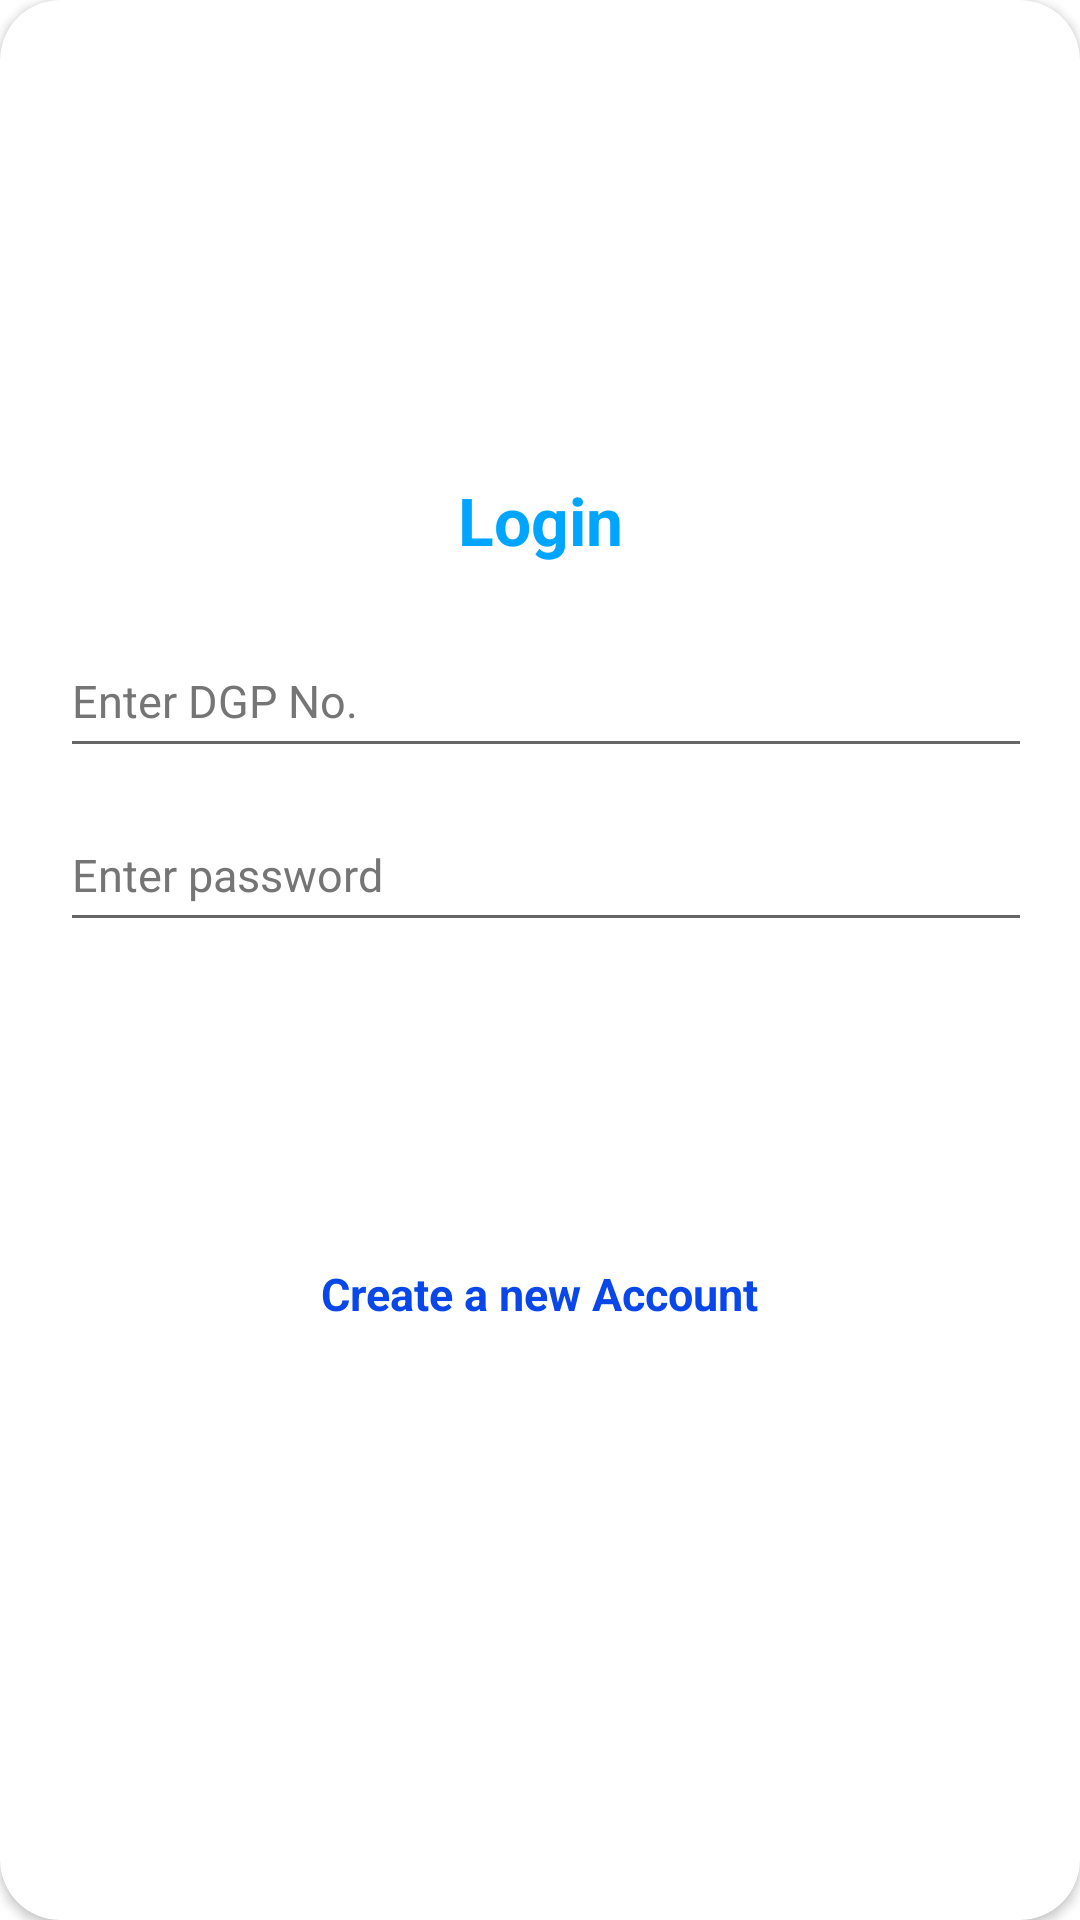

Android layout source for this screen:
<!-- AndroidManifest.xml: application theme Theme.SRPFGP2 -->
<!-- res/layout/activity_loginform.xml -->
<?xml version="1.0" encoding="utf-8"?>
<androidx.cardview.widget.CardView xmlns:android="http://schemas.android.com/apk/res/android"
    xmlns:app="http://schemas.android.com/apk/res-auto"
    style="@style/loginCard"
    xmlns:tools="http://schemas.android.com/tools"
    android:orientation="vertical"
    android:background="@color/whiteCardColor"
    android:layout_marginTop="@dimen/loginViewsMargin"
    android:layout_marginBottom="@dimen/loginViewsMargin"
    android:layout_gravity="center"
    app:cardCornerRadius="@dimen/loginCardRadius"
    tools:context=".Activity.LoginActivity">

    <LinearLayout
        style="@style/linearParent"
        android:layout_gravity="center"
        android:padding="@dimen/loginViewsMargin">

        <TextView
            style="@style/headerTextPrimary"
            android:text="Login"
            android:layout_marginTop="10dp"/>

        <EditText
            android:id="@+id/sdgpno"
            android:maxLines="1"
            style="@style/modifiedEditText"
            android:layout_marginTop="@dimen/loginViewsMargin"
            android:layout_width="340dp"
            android:layout_height="wrap_content"
            android:autofillHints=""
            android:ems="10"
            android:hint="Enter DGP No."
            android:inputType="text"
            android:textSize="15sp"
            android:minHeight="48dp"
            android:textColorHint="#757575" />



        <EditText
            android:id="@+id/spass"
            style="@style/modifiedEditText"
            android:layout_marginTop="10dp"
            android:layout_width="340dp"
            android:layout_height="wrap_content"
            android:autofillHints=""
            android:ems="10"
            android:hint="Enter password"
            android:textSize="15sp"
            android:inputType="textPassword"
            android:minHeight="48dp"
            android:textColorHint="#757575" />

        <Button
            android:id="@+id/btnlogin"
            style="@style/loginButton"
            android:layout_gravity="center_horizontal"
            android:layout_marginTop="@dimen/loginViewsMargin"
            android:enabled="false"
            android:text="Login" />
        <TextView
            android:id="@+id/tv"
            android:layout_width="wrap_content"
            android:layout_height="wrap_content"
            android:layout_marginTop="10dp"
            android:layout_gravity="center"/>

        <TextView
            android:id="@+id/takemetosignup"
            android:layout_width="wrap_content"
            android:layout_height="wrap_content"
            android:layout_gravity="center"
            android:layout_marginTop="10dp"
            android:text="Create a new Account"
            android:textColor="@color/colorPrimaryDark"
            android:textSize="15sp"
            android:textStyle="bold"
            android:layout_marginBottom="50dp"/>


    </LinearLayout>



</androidx.cardview.widget.CardView>
<!-- resources referenced by this layout -->
<resources>
  <color name="colorPrimaryDark">#0947E8</color>
  <color name="whiteCardColor">#fff</color>
  <dimen name="loginCardRadius">20dp</dimen>
  <dimen name="loginViewsMargin">20dp</dimen>
  <style name="headerTextPrimary" parent="headerText">
          <item name="android:textColor">@color/primaryTextColor</item>
      </style>
  <style name="linearParent" parent="parent">
          <item name="android:orientation">vertical</item>
      </style>
  <style name="loginButton" parent="viewParent">
          <item name="android:background">@drawable/login_button_bk</item>
          <item name="android:textColor">@color/whiteTextColor</item>
          <item name="android:textStyle">bold</item>
      </style>
  <style name="loginCard" parent="parent" />
  <style name="modifiedEditText" parent="parent">
          <item name="android:textSize">@dimen/newsMoreTextSize</item>
  
      </style>
  <style name="Theme.SRPFGP2" parent="Theme.MaterialComponents.DayNight.NoActionBar">
          
          <item name="colorPrimary">@color/purple_500</item>
          <item name="colorPrimaryVariant">@color/purple_700</item>
          <item name="colorOnPrimary">@color/white</item>
          
          <item name="colorSecondary">@color/teal_200</item>
          <item name="colorSecondaryVariant">@color/teal_700</item>
          <item name="colorOnSecondary">@color/black</item>
          
          <item name="android:statusBarColor" tools:targetApi="l">?attr/colorPrimaryVariant</item>
          
      </style>
  <style name="headerText" parent="parent">
          <item name="android:textSize">@dimen/headerTextSize</item>
          <item name="android:textAlignment">center</item>
          <item name="android:textColor">@color/whiteTextColor</item>
          <item name="android:textStyle">bold</item>
      </style>
  <color name="primaryTextColor">#00a5ff</color>
  <style name="parent">
          <item name="android:layout_width">match_parent</item>
          <item name="android:layout_height">wrap_content</item>
      </style>
  <style name="viewParent">
          <item name="android:layout_width">wrap_content</item>
          <item name="android:layout_height">wrap_content</item>
      </style>
  <color name="whiteTextColor">#fff</color>
  <dimen name="newsMoreTextSize">12sp</dimen>
  <color name="purple_500">#2B411C</color>
  <color name="purple_700">#FF6200EE</color>
  <color name="white">#FFFFFFFF</color>
  <color name="teal_200">#FF03DAC5</color>
  <color name="teal_700">#FF018786</color>
  <color name="black">#FF000000</color>
  <dimen name="headerTextSize">22sp</dimen>
</resources>
